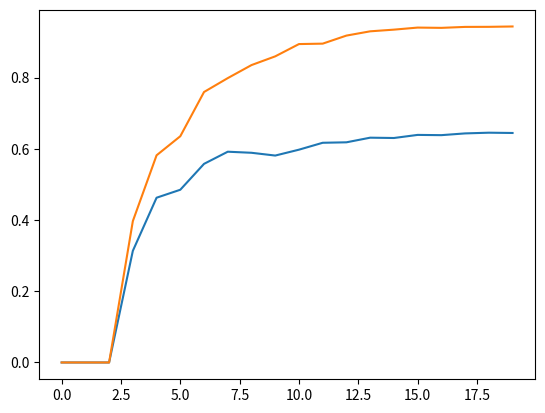
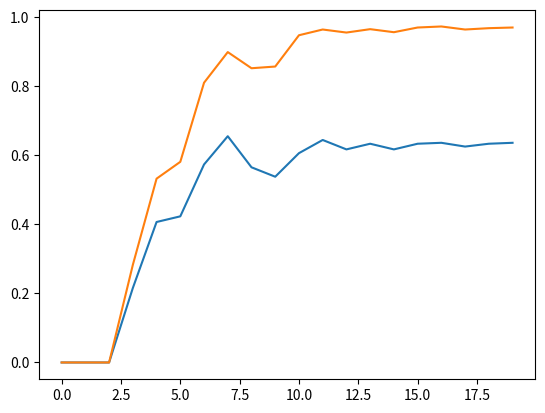
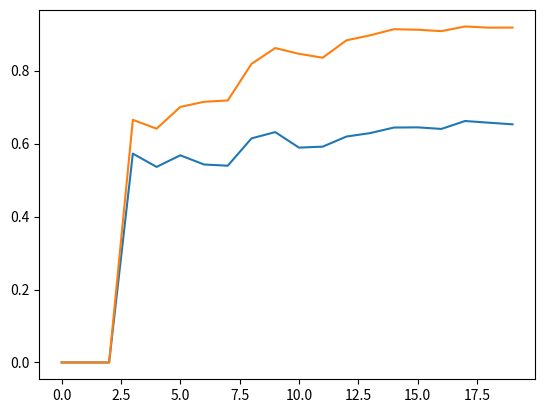
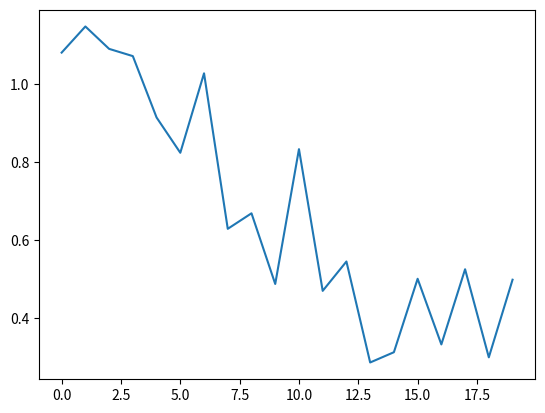

Recreate these plots in Python, in order.
import matplotlib.pyplot as plt

epochs = [0,1,2,3,4,5,6,7,8,9,10,11,12,13,14,15,16,17,18,19]

recall_train_rat = [0.0000,0.0000,0.0000,0.2829,0.5327,0.5815,0.8107,0.8995,0.8527,0.8576,0.9483,0.9649,0.9561,0.9659,0.9571,0.9707,0.9737,0.9649,0.9688,0.9707]
recall_dev_rat = [0.0000,0.0000,0.0000,0.2158,0.4071,0.4235,0.5738,0.6557,0.5656,0.5383,0.6066,0.6448,0.6175,0.6339,0.6175,0.6339,0.6366,0.6257,0.6339,0.6366]

precision_train_rat = [0.0000,0.0000,0.0000,0.6651,0.6408,0.7004,0.7145,0.7181,0.8184,0.8618,0.8460,0.8353,0.8829,0.8967,0.9134,0.9120,0.9081,0.9209,0.9177,0.9179]
precision_dev_rat = [0.0000, 0.0000, 0.0000, 0.5725, 0.5360, 0.5678, 0.5426, 0.5393, 0.6142, 0.6314, 0.5889, 0.5915, 0.6192, 0.6287, 0.6439, 0.6444, 0.6401, 0.6618, 0.6572, 0.6527]

f1_train_rat = [0.0000,0.0000,0.0000,0.3970,0.5818,0.6354,0.7596,0.7986,0.8352,0.8597,0.8942,0.8954,0.9180,0.9300,0.9347,0.9405,0.9397,0.9424,0.9426,0.9436]
f1_dev_rat = [0.0000,0.0000,0.0000,0.3135,0.4627,0.4851,0.5578,0.5919,0.5889,0.5811,0.5976,0.6170,0.6183,0.6313,0.6304,0.6391,0.6384,0.6433,0.6453,0.6445]

plt.figure()
plt.plot(epochs,f1_dev_rat)
plt.plot(epochs,f1_train_rat)
plt.show()

plt.figure()
plt.plot(epochs,recall_dev_rat)
plt.plot(epochs,recall_train_rat)
plt.show()

plt.figure()
plt.plot(epochs,precision_dev_rat)
plt.plot(epochs,precision_train_rat)
plt.show()

#loss_train_inf = []
loss_dev_inf = [1.0804,1.1474,1.09,1.0714,0.9141,0.8236,1.0273,0.6286,0.6684,0.4872,0.8329,0.4695,0.5448,0.2859,0.3122,0.5005,0.3322,0.5249,0.2991,0.4981]

plt.figure()
plt.plot(epochs,loss_dev_inf)
#plt.plot(epochs,loss_train_inf)
plt.show()